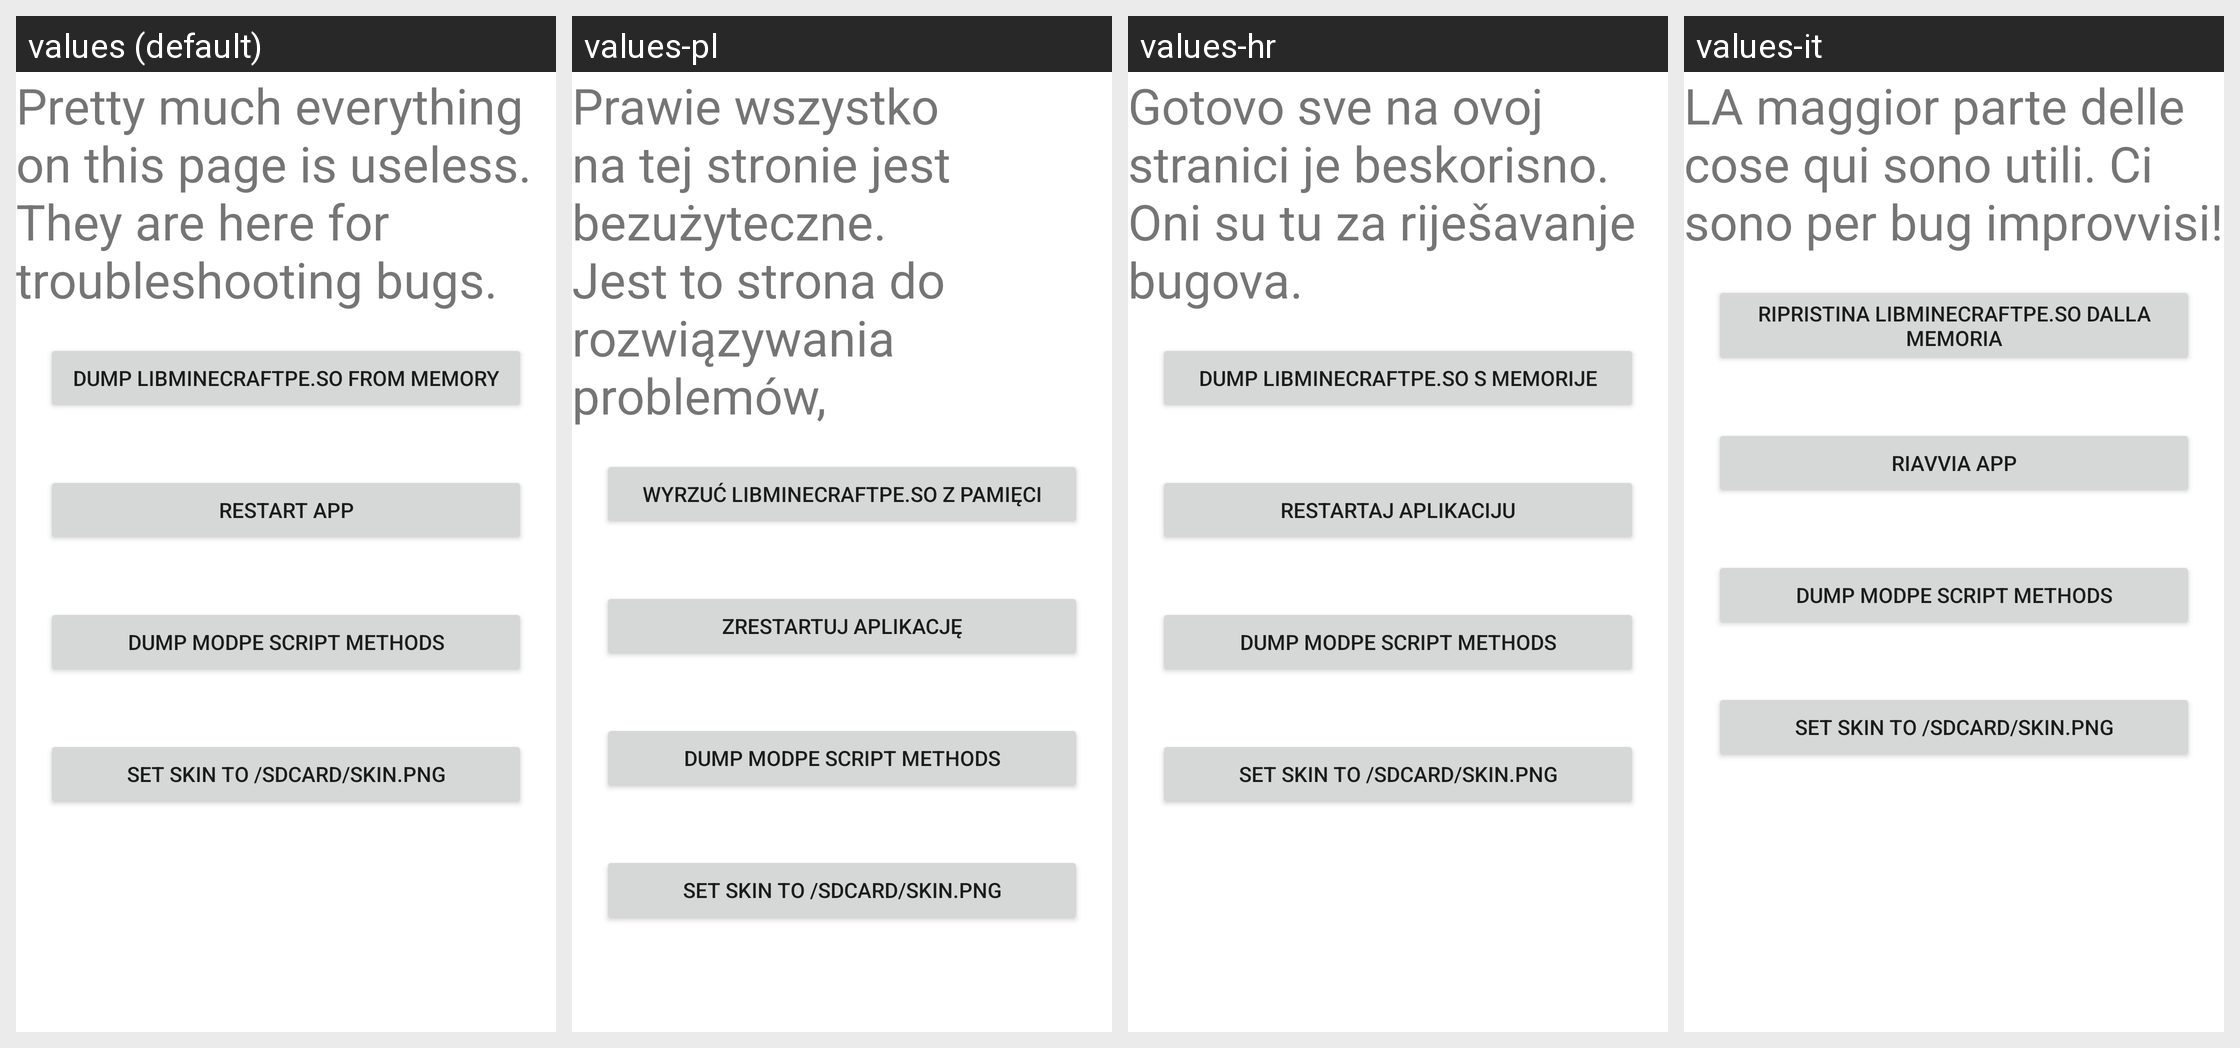

Here is an Android app screen in its default locale and in the app's own translations. Write out the translated-string differences for the strings that appear on this screen.
Android screen res/layout/nerdy_stuff.xml rendered under 4 locales, left to right: values (default), values-pl, values-hr, values-it. Device: Nexus 5 (rendered at 1080×1920; each locale shown at half size, 540×960, under a caption strip naming it); theme Theme.MaterialComponents.DayNight.NoActionBar.
Other locales in the repository, not shown: values-de, values-es, values-fi, values-fr, values-in, values-ko, values-pt, values-ru, values-zh-rCN, values-zh-rTW.
Strings drawn on this screen, with the default value and each locale's value (text and hints the layout hard-codes, and strings that could not be matched under every locale, appear in the picture but are not listed):

nerdy_stuff_are_useless
  values: Pretty much everything on this page is useless. They are here for troubleshooting bugs.
  values-pl: Prawie wszystko na tej stronie jest bezużyteczne. Jest to strona do rozwiązywania problemów,
  values-hr: Gotovo sve na ovoj stranici je beskorisno. Oni su tu za riješavanje bugova.
  values-it: LA maggior parte delle cose qui sono utili. Ci sono per bug improvvisi!

dump_libminecraftpe
  values: Dump libminecraftpe.so from memory
  values-pl: Wyrzuć libminecraftpe.so z pamięci
  values-hr: Dump libminecraftpe.so s memorije
  values-it: Ripristina libminecraftpe.so dalla memoria

restart_app
  values: Restart app
  values-pl: Zrestartuj aplikację
  values-hr: Restartaj aplikaciju
  values-it: Riavvia app

nerdy_stuff_dump_modpe
  values: Dump ModPE Script methods
  values-pl: Dump ModPE Script methods  [not translated; the default value is used]
  values-hr: Dump ModPE Script methods  [not translated; the default value is used]
  values-it: Dump ModPE Script methods  [not translated; the default value is used]

nerdy_stuff_set_skin
  values: Set skin to /sdcard/skin.png
  values-pl: Set skin to /sdcard/skin.png  [not translated; the default value is used]
  values-hr: Set skin to /sdcard/skin.png  [not translated; the default value is used]
  values-it: Set skin to /sdcard/skin.png  [not translated; the default value is used]
